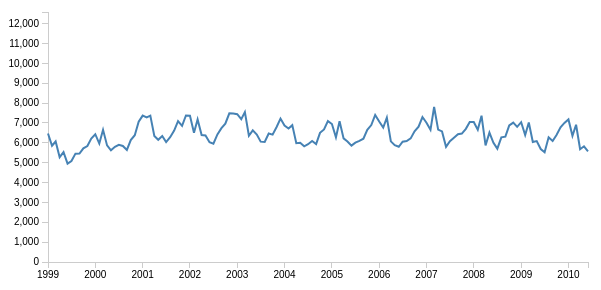
D3 v3 page, settled after 360 driven frames (6 s of simulated time); the page loaded 1 data file(s).



// Define date parser: yyyy-mm
var dateParser = d3.time.format("%y-%m").parse;
	
// Define size and margins
var margin = {top: 20, right: 20, bottom: 30, left: 40},
	availableWidth = 600,
	availableHeight = 300,
	width = availableWidth - margin.left - margin.right,
	height = availableHeight - margin.top - margin.bottom;
	
// Append SVG canvas
var svg = d3.select("#canvas").append("svg")
	.attr("width", availableWidth)
	.attr("height", availableHeight)
	.append("g")
	.attr("transform", "translate(" + margin.left + "," + margin.top + ")");
	
// Append background
svg.append("g")
	.attr("id", "seasons_background")
	.attr("visibility", "hidden");

// Define method that gets the current (trimmed) category
var getCategory = function () { 
	var category = document.getElementById("category_selector").value;
	return category.replace(/\s/g, "");
};
	
// Define the X scale
var x = d3.time.scale()
	.range([0, width]);

// Define the Y scale
var y = d3.scale.linear()
	.range([height, 0]);

// Define the X axis
var xAxis = d3.svg.axis()
	.scale(x)
	.orient("bottom");

// Define the Y axis
var yAxis = d3.svg.axis()
	.scale(y)
	.orient("left");

// Define the line functions
var line = d3.svg.line()
	.x(function(d) { return x(d.Month);	})
	.y(function(d) { return y(d[getCategory()]); });
	
// Load CSV data
var data;
d3.csv("NSWcrimes.csv", function(e, d) 
{
	// Assign data
	data = d;

	// Find the max y value,
	// parse the month values to proper Date objects
	var maxY = 0;
	data.forEach(function(d) 
	{
		maxY = 
			Math.max(maxY, 
				Math.max(d.PersonalCrime, 
					Math.max(d.PropertyCrime, d.AlcoholRelated)));
		
		d.Month = dateParser(d.Month);
	});
	
	// Set x and y domain
	x.domain(d3.extent(data, function(d) { return d.Month; }));
	y.domain([0, maxY]);

	var getSeason = function (date) 
	{
		switch (date.getMonth()) 
		{
			case 12: case 0: case 1: case 2: return 1;
			case 3: case 4: case 5: return 2;
			case 6: case 7: case 8: return 3;
			case 9: case 10: case 11: return 4;
			default: return 0;
		}
	};
	
	var getSeasonClass = function (s) 
	{
		switch (s) 
		{
			case 1: return "summer";
			case 2: return "autumn";
			case 3: return "winter";
			case 4: return "spring";
			default: return undefined;
		};
	};
	
	var firstMonth = data[0].Month;
	var currentSeason = getSeason(firstMonth);
	var startX = x(firstMonth);
	data.forEach(function(d) 
	{
		var s = getSeason(d.Month);
		if (s !== currentSeason || d.Month === data[data.length - 1].Month) 
		{
			var endX = x(d.Month);
			d3.select("#seasons_background").append("rect")
				.attr("x", startX)
				.attr("y", y(maxY))
				.attr("width", endX - startX)
				.attr("height", height)
				.attr("class", getSeasonClass(currentSeason));
			
			currentSeason = s;
			startX = endX;
		}
	});

	// Append X Axis
	svg.append("g")
		.attr("class", "x axis")
		.attr("transform", "translate(0," + height + ")")
		.call(xAxis);
		
	// Append Y Axis
	svg.append("g")
			.attr("class", "y axis")
			.call(yAxis)

	// Append the line path
	svg.append("path")
	  .datum(data)
	  .attr("class", "line")
	  .attr("d", line);
});

// Define what happens when the category changes
d3.select("#category_selector").on("change", function() 
{ 
	svg.selectAll(".line").transition()
		.attr("d", line) 
		.duration(500);
});

// Define what happens when the season colors visiblity is toggled
d3.select("#seasons_toggle").on("change", function() 
{ 
	var visibility = document.getElementById("seasons_toggle").checked ? 
		"visible" : "hidden";
		
	svg.select("#seasons_background").transition()
		.attr("visibility", visibility) 
		.duration(500);
});



### data: NSWcrimes.csv
Month, PersonalCrime, PropertyCrime, AlcoholRelated
99-01, 6467, 10958, 951
99-02, 5851, 9856, 822
99-03, 6067, 10649, 877
99-04, 5275, 10001, 753
99-05, 5528, 10534, 758
99-06, 4954, 9618, 619
99-07, 5085, 10327, 750
99-08, 5455, 10258, 710
99-09, 5463, 10321, 729
99-10, 5723, 11106, 783
99-11, 5839, 10690, 722
99-12, 6219, 10962, 857
00-01, 6433, 11258, 875
00-02, 5962, 10340, 720
00-03, 6653, 11204, 756
00-04, 5869, 10901, 745
00-05, 5622, 11308, 576
00-06, 5799, 11112, 628
00-07, 5901, 11490, 709
00-08, 5841, 11231, 671
00-09, 5640, 10947, 786
00-10, 6137, 11881, 765
00-11, 6383, 11642, 801
00-12, 7062, 10843, 983
01-01, 7370, 12585, 908
01-02, 7284, 11093, 810
01-03, 7368, 11468, 897
01-04, 6344, 10700, 773
01-05, 6154, 11841, 626
01-06, 6345, 11124, 824
01-07, 6034, 11521, 721
01-08, 6281, 11165, 722
01-09, 6614, 10120, 830
01-10, 7090, 10612, 832
01-11, 6852, 10615, 842
01-12, 7378, 10261, 1044
02-01, 7361, 10199, 970
02-02, 6508, 9041, 846
02-03, 7176, 10335, 1096
02-04, 6388, 9754, 1008
02-05, 6367, 9487, 910
02-06, 6033, 8881, 922
02-07, 5956, 9524, 994
02-08, 6425, 8910, 980
02-09, 6739, 8916, 1019
02-10, 6964, 9034, 1136
02-11, 7486, 8658, 1164
02-12, 7480, 8382, 1357
03-01, 7440, 8369, 1240
03-02, 7194, 7653, 1111
03-03, 7548, 8585, 1253
03-04, 6355, 7964, 1089
03-05, 6625, 8580, 966
03-06, 6418, 7994, 969
03-07, 6059, 8266, 998
03-08, 6046, 7758, 995
03-09, 6467, 7845, 1053
03-10, 6412, 8127, 1147
03-11, 6796, 7621, 1250
03-12, 7219, 7486, 1479
... 78 more rows